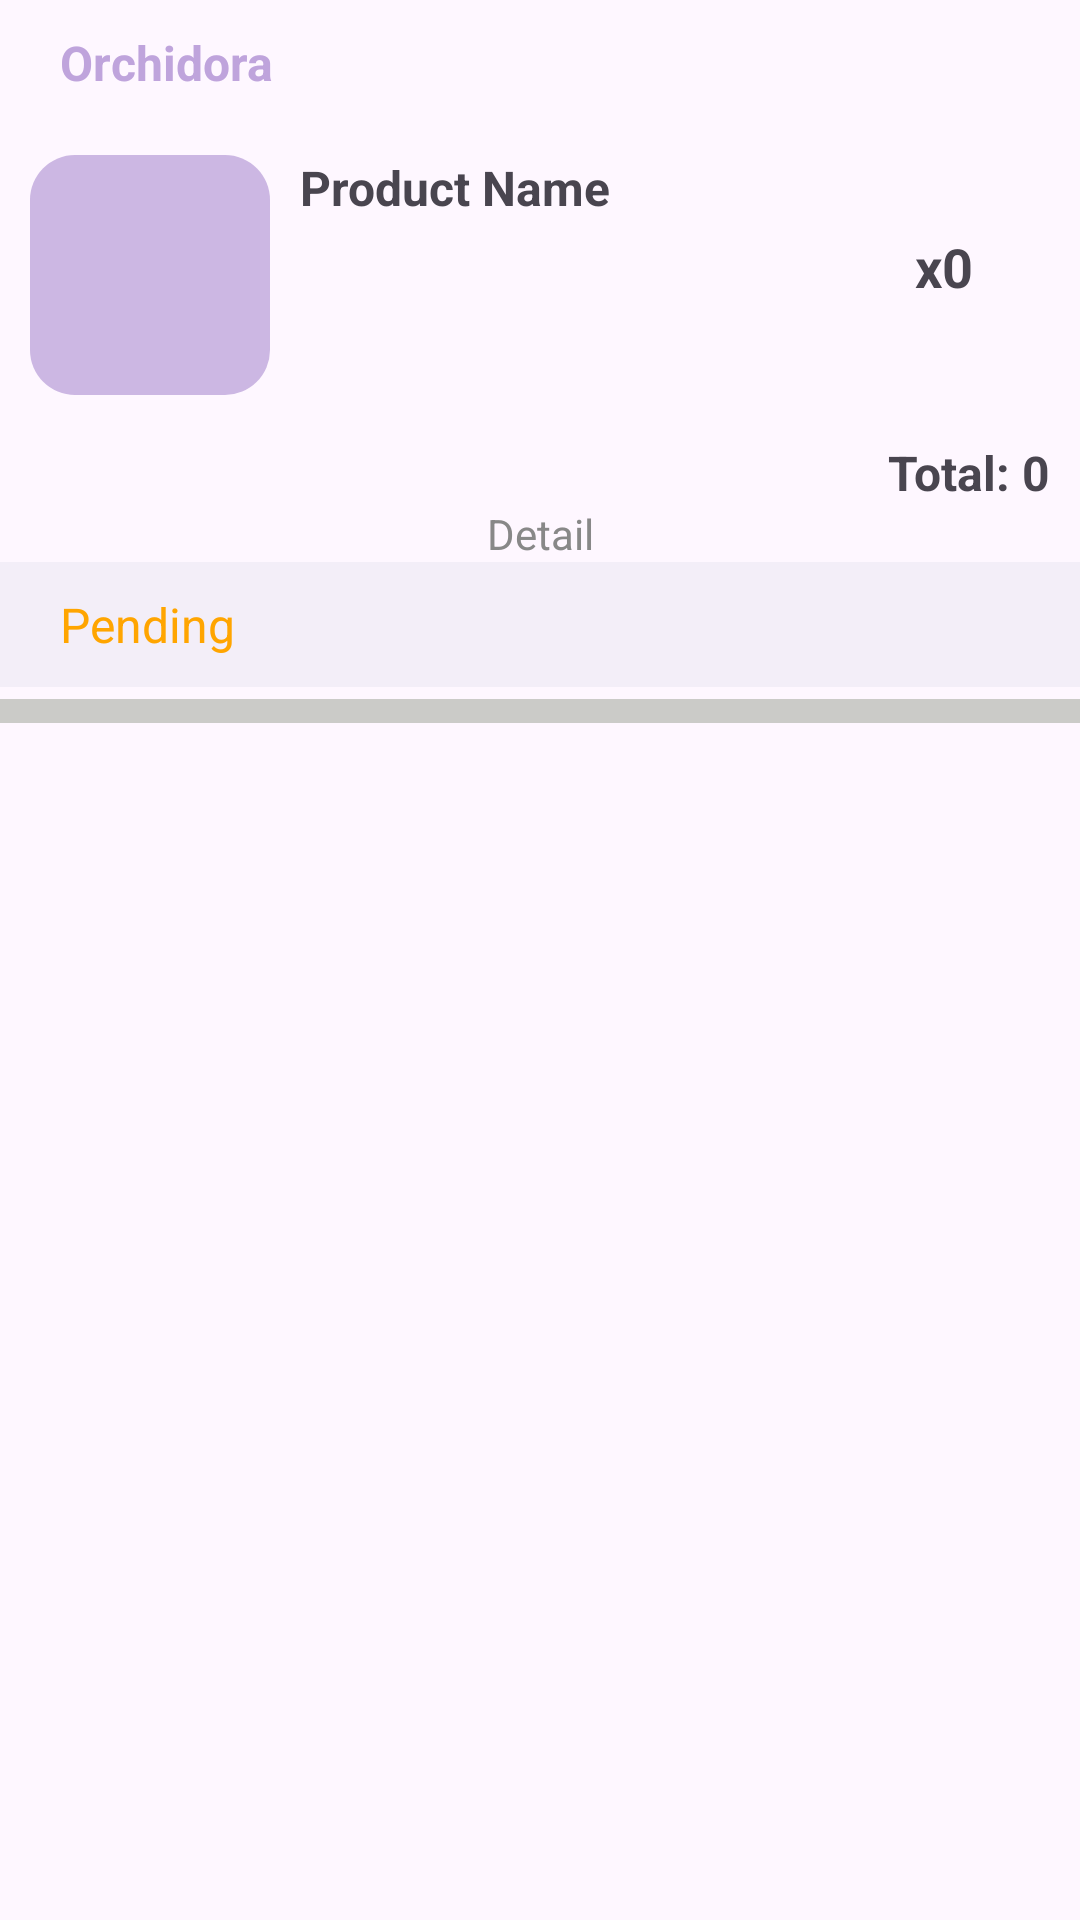

Android layout source for this screen:
<!-- AndroidManifest.xml: application theme Theme.PRM391_Orchidora -->
<!-- res/layout/transaction_history_item.xml -->
<?xml version="1.0" encoding="utf-8"?>
<LinearLayout xmlns:android="http://schemas.android.com/apk/res/android"
    android:layout_width="match_parent"
    android:layout_height="wrap_content"
    xmlns:app="http://schemas.android.com/apk/res-auto"
    android:orientation="vertical">

    
    <LinearLayout
        android:layout_width="match_parent"
        android:layout_height="wrap_content"
        android:orientation="horizontal"
        android:padding="10dp">

        <ImageView
            android:id="@+id/storeIconImageView"
            android:layout_width="wrap_content"
            android:layout_height="wrap_content"
            android:src="@drawable/transaction_history_storefront_icon"
            app:tint="#BFA4DC" />

        <TextView
            android:id="@+id/storeNameTextView"
            android:layout_width="wrap_content"
            android:layout_height="wrap_content"
            android:layout_gravity="center"
            android:paddingStart="10dp"
            android:text="Orchidora"
            android:textColor="#BFA4DC"
            android:textSize="16sp"
            android:textStyle="bold" />
    </LinearLayout>

    
    <LinearLayout
        android:layout_width="match_parent"
        android:layout_height="wrap_content"
        android:orientation="horizontal"
        android:padding="10dp">

        <ImageView
            android:id="@+id/productImageView"
            android:layout_width="80dp"
            android:layout_height="80dp"
            android:layout_gravity="center_vertical"
            android:background="@drawable/transaction_history_radius_image"
            android:layout_marginEnd="10dp"
            android:scaleType="centerCrop" />

        <LinearLayout
            android:layout_width="180dp"
            android:layout_height="wrap_content"
            android:orientation="vertical">

            <TextView
                android:id="@+id/productNameTextView"
                android:layout_width="wrap_content"
                android:layout_height="wrap_content"
                android:text="Product Name"
                android:textSize="16sp"
                android:textStyle="bold" />

        </LinearLayout>

        <TextView
            android:id="@+id/productQuantityTextView"
            android:layout_width="wrap_content"
            android:layout_height="wrap_content"
            android:layout_marginTop="25dp"
            android:layout_margin="25dp"
            android:layout_marginEnd="10dp"
            android:gravity="center_vertical"
            android:text="x0"
            android:textStyle="bold"
            android:textSize="18sp" />
    </LinearLayout>

    
    <TextView
        android:id="@+id/totalTextView"
        android:layout_width="wrap_content"
        android:layout_height="wrap_content"
        android:layout_gravity="end"
        android:layout_marginTop="5dp"
        android:layout_marginEnd="10dp"
        android:text="Total: 0"
        android:textSize="16sp"
        android:textStyle="bold"
        />

    <TextView
        android:id="@+id/detailBtn"
        android:layout_width="match_parent"
        android:layout_height="wrap_content"
        android:layout_gravity="center"
        android:gravity="center"
        android:text="Detail"
        android:textColor="#888888" />
    
    <LinearLayout
        android:layout_width="match_parent"
        android:layout_height="wrap_content"
        android:orientation="horizontal"
        android:padding="10dp"
        android:background="#F3EEF8">

        <ImageView
            android:id="@+id/statusIconImageView"
            android:layout_width="wrap_content"
            android:layout_height="wrap_content"
            android:src="@drawable/transaction_history_local_shipping_icon"
            app:tint="@color/colorConfirming" />

        <TextView
            android:id="@+id/statusTextView"
            android:layout_width="wrap_content"
            android:layout_height="wrap_content"
            android:layout_gravity="center"
            android:paddingStart="10dp"
            android:text="Pending"
            android:textColor="#FFA500"
            android:textSize="16sp" />
    </LinearLayout>

    <LinearLayout
        android:id="@+id/separatorLayout"
        android:layout_width="match_parent"
        android:layout_height="wrap_content"
        android:orientation="vertical"
        android:background="#CBCBC8"
        android:padding="4dp"
        android:layout_marginTop="4dp">
</LinearLayout>
</LinearLayout>
<!-- resources referenced by this layout -->
<resources>
  <color name="colorConfirming">#FF8A00</color>
  <!-- drawable transaction_history_radius_image (drawable) -->
  <?xml version="1.0" encoding="utf-8"?>
  <shape xmlns:android="http://schemas.android.com/apk/res/android">
      <size android:width="60dp"
          android:height="60dp"/>
      <corners android:radius="15dp" />
      <solid android:color="#CCB7E3"/>
  </shape>
  <style name="Theme.PRM391_Orchidora" parent="Base.Theme.PRM391_Orchidora" />
  <style name="Base.Theme.PRM391_Orchidora" parent="Theme.Material3.DayNight.NoActionBar">
          
          
      </style>
</resources>
